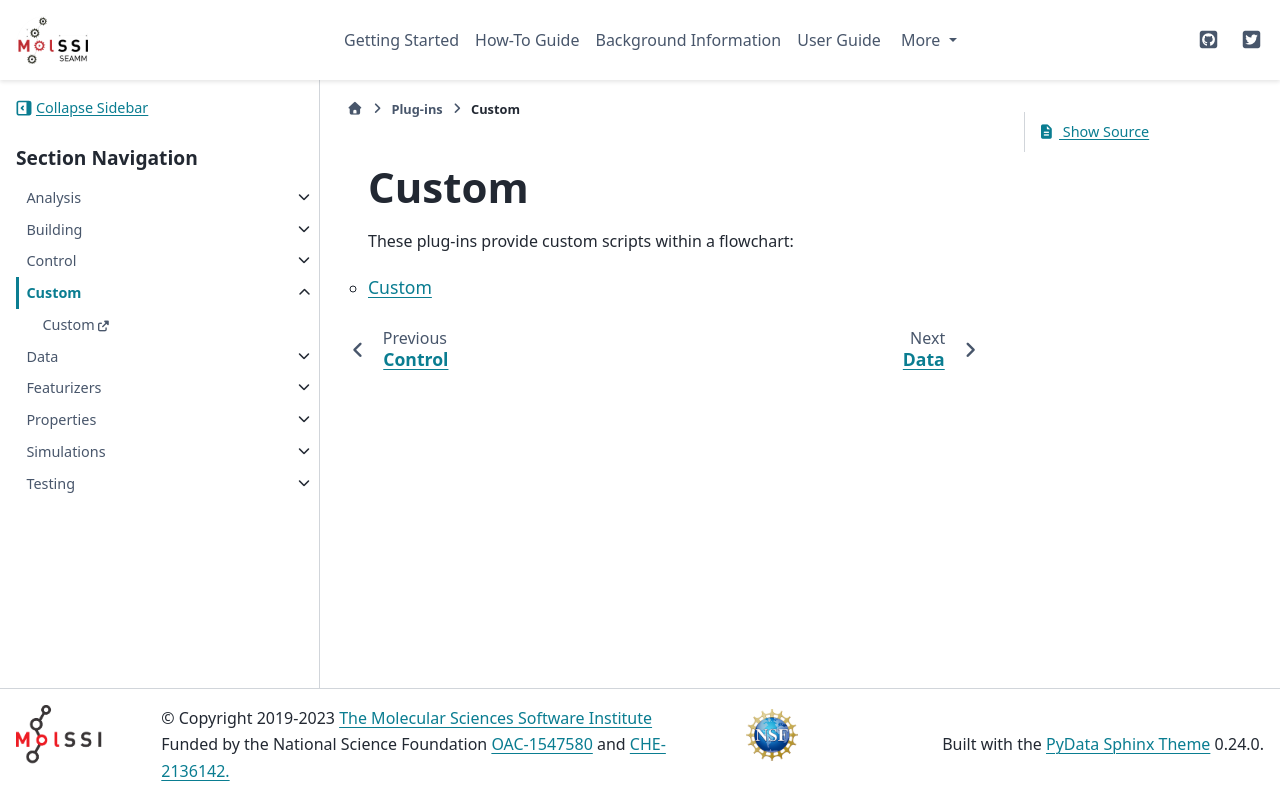

repository: molssi-seamm/molssi-seamm.github.io · page: plug-ins/custom.html · generator: sphinx

Custom
======

These plug-ins provide custom scripts within a flowchart:

.. toctree::
   :titlesonly:
   :maxdepth: 2


   Custom <https://molssi-seamm.github.io/custom_step/index.html>
   
